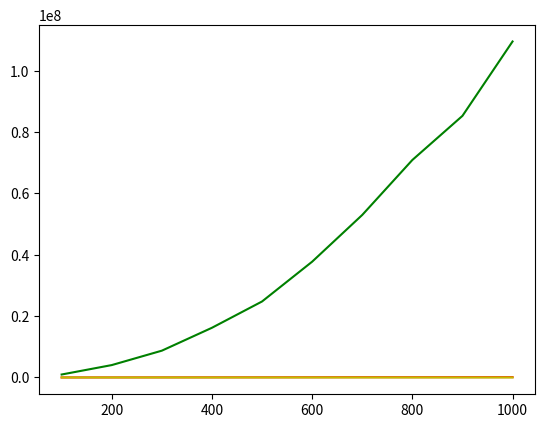

The matplotlib source for this figure:
'''
Prueba de rendimiento de diversos algoritmos de ordenamiento (Insertion, selection, Bubble)
medido en nanosegundos (ns)
'''

import numpy as np
import matplotlib.pyplot as plt
from time import perf_counter_ns
import random as rnd


def bubble_sort(L):
    
    n = len(L)
    for i in range(n - 1):
        for j in range(n - i - 1):
            if L[j] > L[j + 1]:
                L[j], L[j + 1] = L[j + 1], L[j]
    return (L)

def selection_sort(L):
    n = len(L)
    for i in range(n - 1):
        minn = i
        for j in range(i + 1, n):
            if (L[minn] > L[j]):
                minn = j
            if minn != i:
                L[minn], L[i] = L[i], L[minn]
        return (L)


def insertion_sort(L):
        i = 1
        n = len(L)
        while i < n:
            j = i
            while j > 0 and L[j - 1] > L[j]:

                L[j], L[j - 1] = L[j - 1], L[j]
               
                j -= 1
            i += 1
            return (L)
    

num_elements = np.arange(100, 1001, 100)
size = num_elements.size
print(size)
#print(num_elements)
t_bubble = np.zeros(size)
t_selection = np.zeros(size)
t_insertion = np.zeros(size)

for i, n in enumerate(num_elements) :
    vector_ord = np.random.randint(0, 100, n, dtype=np.int16)
    #Para Bubble
    t_inicio = perf_counter_ns()
    bubble_sort(vector_ord)
    t_final = perf_counter_ns()
    t_bubble[i] = t_final - t_inicio
    #Para Selection
    t_inicio = perf_counter_ns()
    selection_sort(vector_ord)
    t_final = perf_counter_ns()
    t_selection[i] = t_final - t_inicio
    #Para Insertion
    t_inicio = perf_counter_ns()
    insertion_sort(vector_ord)
    t_final = perf_counter_ns()
    t_insertion[i] = t_final - t_inicio
    
print(t_insertion)
print(t_selection)
print (t_bubble)
plt.plot(num_elements, t_bubble, "g-", num_elements, t_selection, "r-", num_elements, t_insertion, "y-")
plt.show()